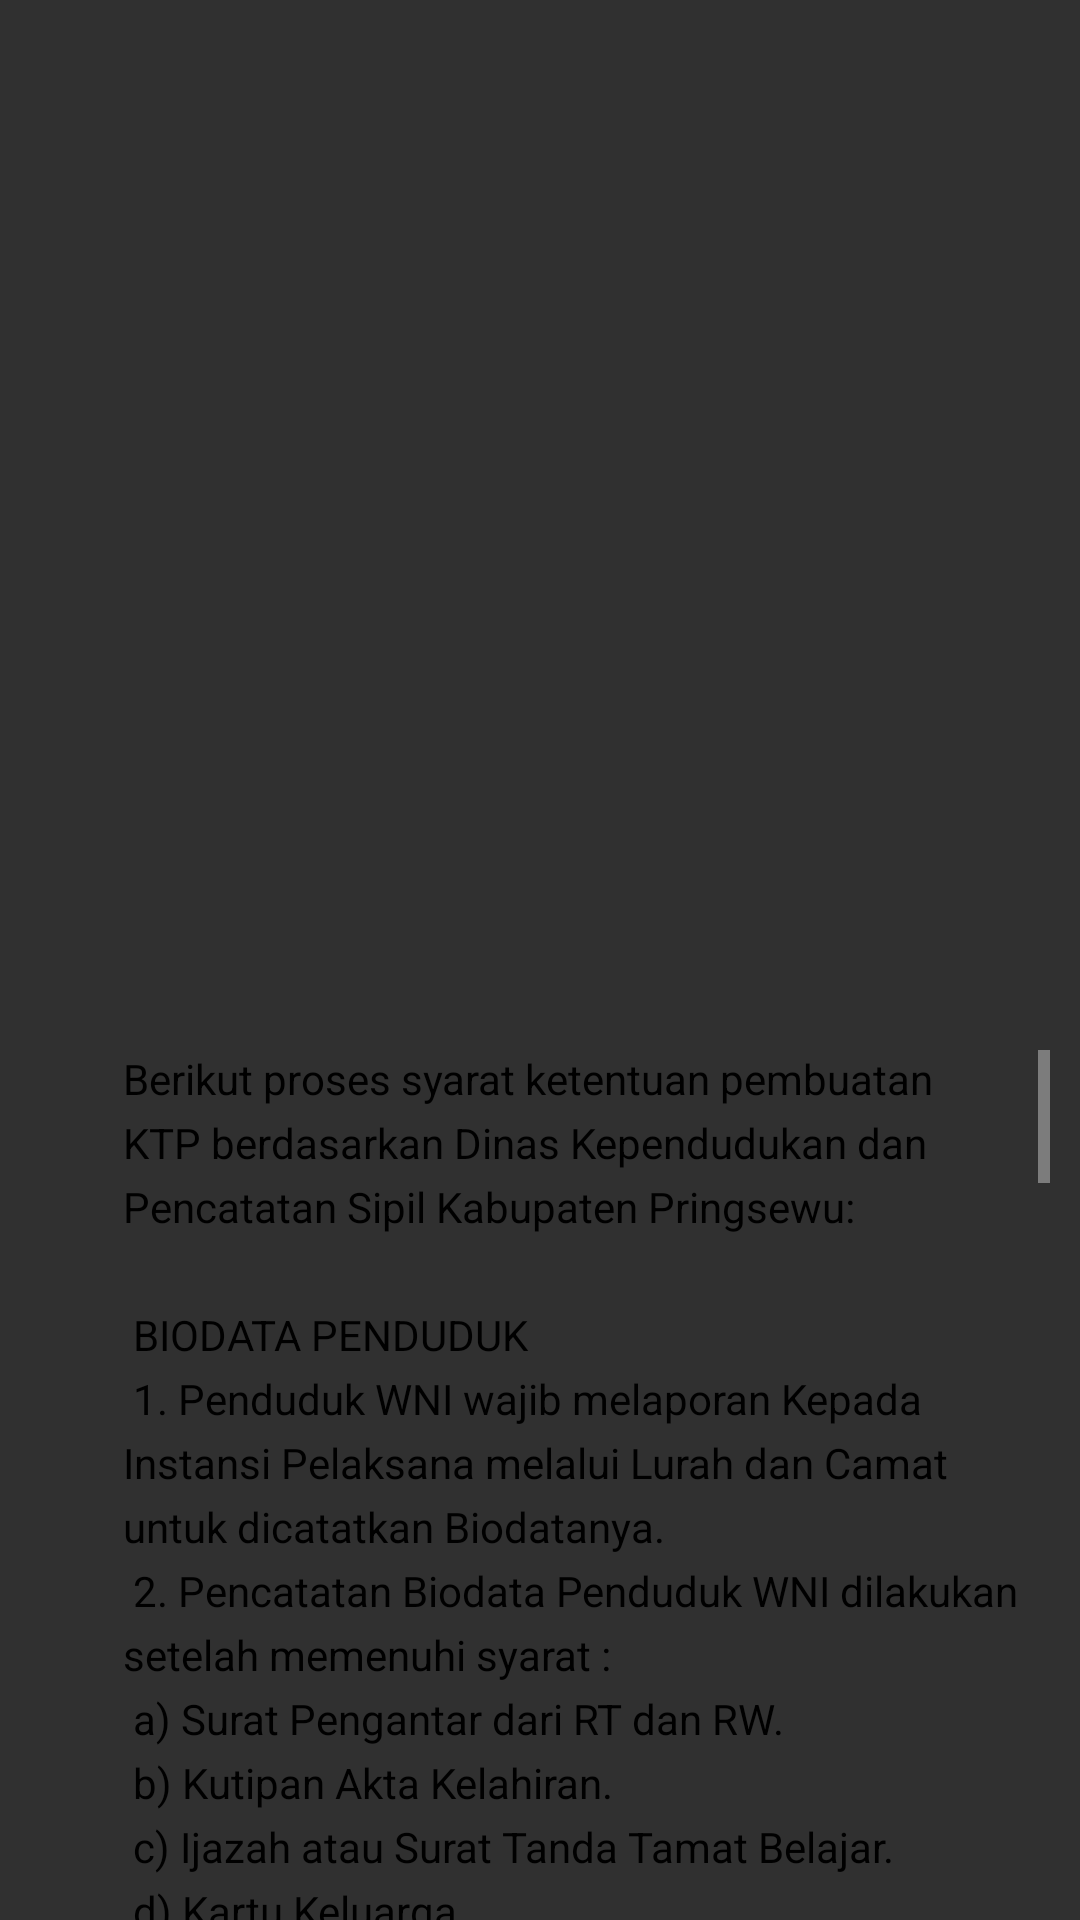

Write the Android layout XML for this screen, with the resource values it uses.
<!-- AndroidManifest.xml: application theme Theme.AppCompat.NoActionBar -->
<!-- res/layout/activity_psoektp.xml -->
<?xml version="1.0" encoding="utf-8"?>
<RelativeLayout xmlns:android="http://schemas.android.com/apk/res/android"
    xmlns:app="http://schemas.android.com/apk/res-auto"
    xmlns:tools="http://schemas.android.com/tools"
    android:layout_width="match_parent"
    android:layout_height="match_parent"
    android:background="@drawable/bgktp"
    tools:context="com.skripsi23.appubblik.Anak_Ektp.psoektp">


    <ScrollView
        android:layout_width="340dp"
        android:layout_height="match_parent"
        android:layout_marginTop="350dp"
        android:paddingLeft="20dp"
        android:layout_centerHorizontal="true"
        android:layout_below="@+id/article_subheading">

        <TextView
            android:id="@+id/article"
            android:layout_width="wrap_content"
            android:layout_height="wrap_content"
            android:lineSpacingExtra="5sp"
            tools:layout_editor_absoluteY="100dp"
            tools:layout_editor_absoluteX="19dp"
            android:textColor="@android:color/background_dark"
            android:text="@string/ektp"
            android:layout_marginStart="11dp"
            android:layout_below="@+id/article_subheading"
            android:layout_alignParentStart="true" />


    </ScrollView>

</RelativeLayout>
<!-- resources referenced by this layout -->
<resources>
  <string name="ektp">
  
  
         Berikut proses syarat ketentuan pembuatan KTP berdasarkan Dinas Kependudukan dan Pencatatan Sipil Kabupaten Pringsewu:\n\n
  
  BIODATA PENDUDUK\n
  1. Penduduk WNI wajib melaporan Kepada Instansi Pelaksana melalui Lurah dan Camat untuk dicatatkan Biodatanya.\n
  2. Pencatatan Biodata Penduduk WNI dilakukan setelah memenuhi syarat :\n
  a)   Surat Pengantar dari RT dan RW.\n
  b)   Kutipan Akta Kelahiran.\n
  c)   Ijazah atau Surat Tanda Tamat Belajar.\n
  d)   Kartu Keluarga.\n
  e)   Kartu Tanda Penduduk.\n
  f)   Kutipan Akta Perkawinan/Kutipan Akta Nikah atau.\n
  g)   Kutipan Akta Perceraian.\n\n
  
  KARTU KELUARGA ( KK )\n
  1. Penduduk WNI wajib melaporkan susunan Keluarganya kepada Instansi pelaksana melalui Lurah dan Camat.\n
  2. Penerbitan KK dilakukan setelah memenuhi syarat :\n
  a. Surat Pengantar RT dan RW/n
  b. Ijin tinggal tetap bagi orang asing/n
  c. Foto copi Kutipan Akta Nikah/Kutipan Akta Perkawinan\n
  d. Surat Keterangan Pindah/Surat Keterangan Pindah Datang dalam wilayah NKRI\n
  e. Surat Keterangan datang dari Luar Negeri bagi WNI yang datang dari luar negeri karena pindah\n
  f. Kartu Keluarga (KK) lama karena penambahan/pengurangan anggota Keluarga\n\n
   
  KARTU TANDA PENDUDUK (KTP)\n
  1. Penerbitan KTP baru bagi penduduk WNI,dilakukan setelah memenuhi syarat berupa:\n
  a.  Telah berusia 17 (tujuh belas) tahun atau sudah kawin atau pernah kawin\n
  b.  Surat pengantar RT/RW dan Kepala desa/lurah\n
  c.  Poto copy Kartu Keluarga\n
  d.  Kutipan Akta Nikah/Akta Kawin bagi Penduduk yang belum berusia 17 tahun\n
  e.  Kutipan Akta Kelahiran\n
  f.  Surat keterangan datang dari luar negeri yang diterbitkan oleh Instansi pelaksana bagi WNI yang datang dari luar  negeri Karena  pindah\n\n
  
  2.   Penerbitan KTP baru bagi orang asing yang memiliki izin tinggal tetap,dilakukan setelah memenuhi syarat berupa \n:
  a.   Telah berusia 17 (tujuh belas) tahun atau sudah kawin atau pernah kawin\n
  b.   Foto kopi Kartu Keluarga\n
  c.   Kutipan Akta Nikah/Akta Kawin bagi penduduk yang belum berusia 17 tahun\n
  d.   Kutipan Akta Kelahiran\n
  e.   Paspor dan Izin Tinggal Tetap \n
  f.   Surat Keterangan Catatan Kepolisian .\n\n
  
  3. Penerbitan KTP karena hilang atau rusak bagi penduduk WNI atau orang asing yang memiliki izin tinggal tetap ,dilakukan setelah  memenuhi syarat berupa :\n
  a.   Surat keterangan kehilangan dari kepolisian atau KTP yang rusak\n
  b.   Fotokopi KK ,dan\n
  c.   Paspor dan izin Tinggal Tetap bagi Orang Asing.\n\n
  
  4. Penerbitan KTP karena pindah datang bagi penduduk WNI atau orang asing yang memiliki izin tinggal tetap dilakukan setelah memenuhi syarat berupa :\n
  a.   Surat Keterangan Pindah/Surat Keterangan Pindah datang\n
  b.   Surat Keterangan Datang dari Luar Negeri bagi Warga Negara Indonesia yang datang dari luar negeri karena pindah.\n
  5.   Penerbitan KTP di dilaksanakan di tingkat kelurahan dengan tata cara :\n
  a.   Petugas Registrasi melakukan verifikasi dan validasi data kependudukan\n
  b.   Petugas registrasi melakukan perekaman data kedalam database kependudukan\n
  c.   Instansi Pelaksana mencetak dan menerbitkan KTP\n
  
  
          </string>
</resources>
